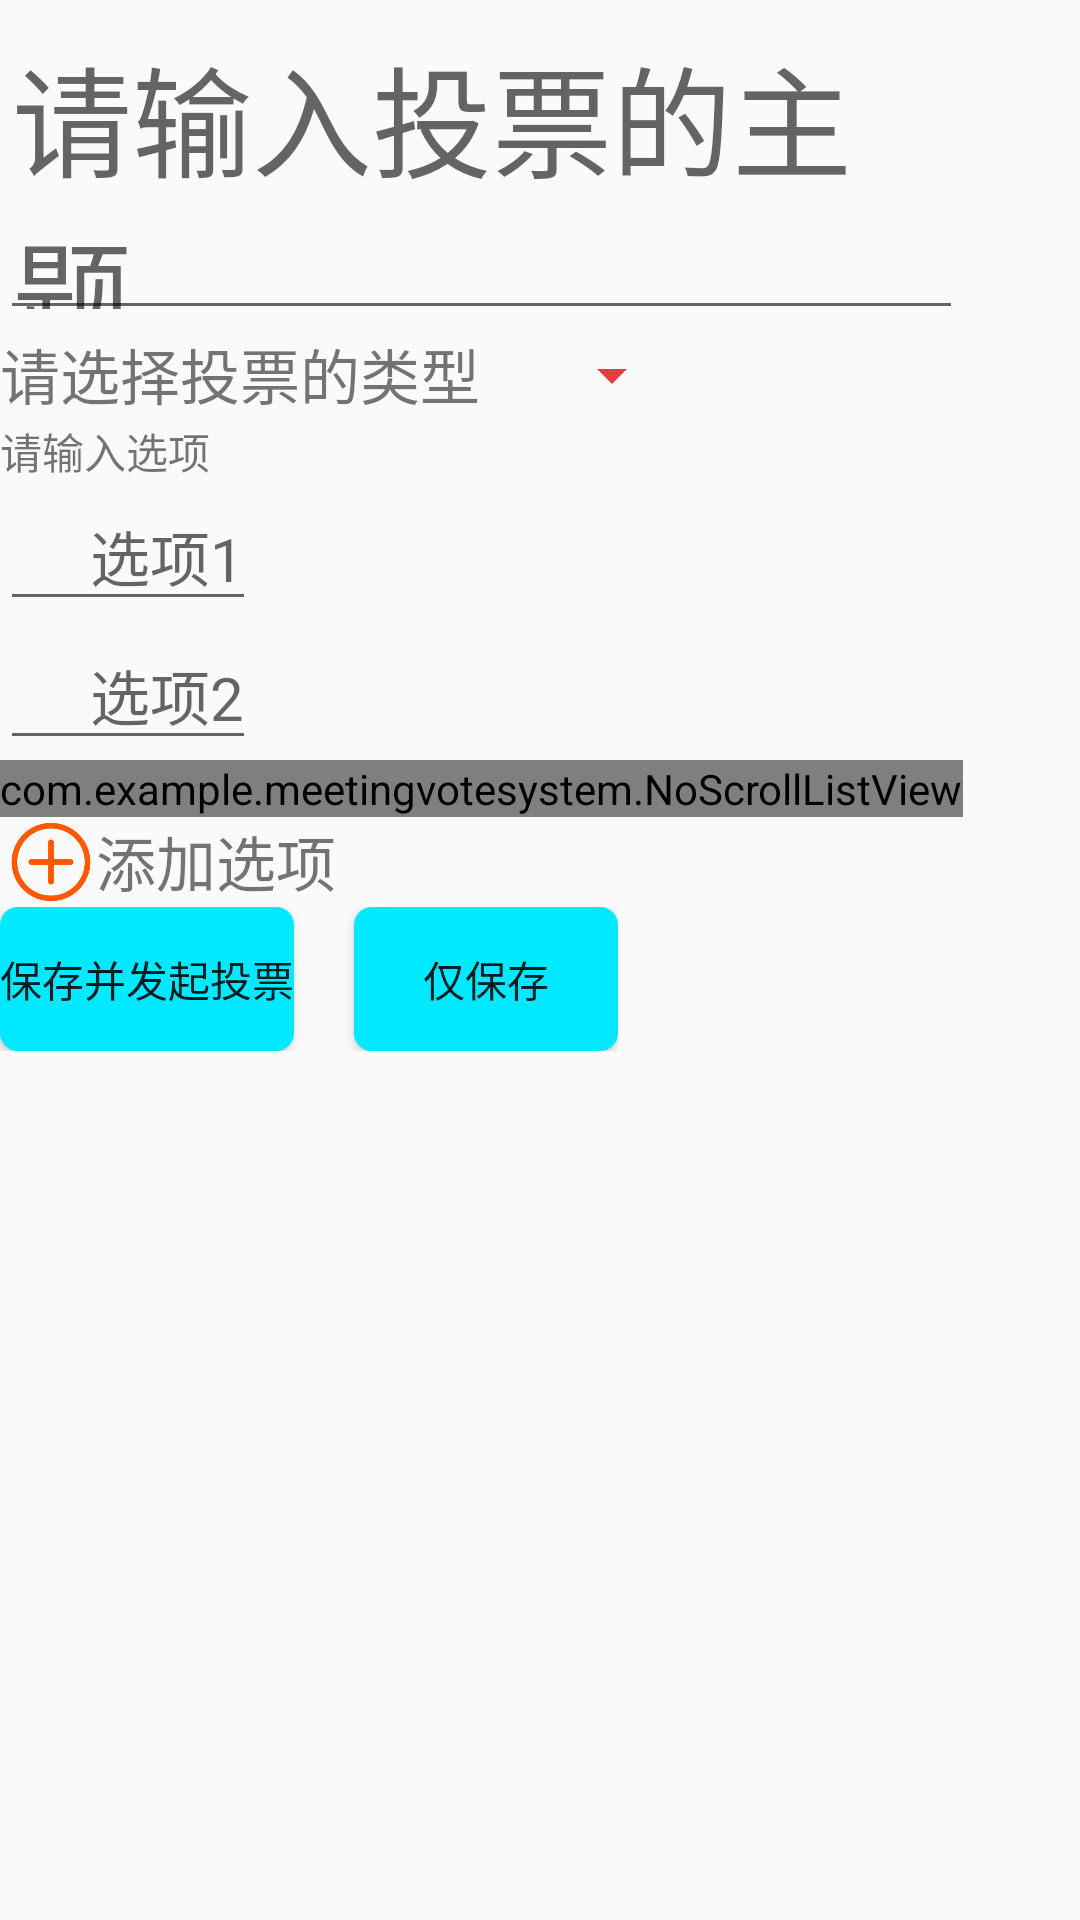

Produce the Android XML layout that renders to this screen, including the resource entries it uses.
<!-- AndroidManifest.xml: activity theme AppTheme -->
<!-- res/layout/activity_set_vote.xml -->
<?xml version="1.0" encoding="utf-8"?>
<RelativeLayout xmlns:android="http://schemas.android.com/apk/res/android"
    android:layout_width="match_parent"
    android:layout_height="match_parent"
    >
<ScrollView

    android:layout_width="wrap_content"
    android:layout_height="wrap_content">
    <LinearLayout

        android:layout_width="wrap_content"
        android:layout_height="wrap_content"
        android:orientation="vertical">

        <EditText
            android:id="@+id/set_edt1"
            android:layout_width="match_parent"
            android:layout_height="110dp"
            android:textSize="40sp"
            android:hint="@string/sethint"
            />
        <LinearLayout
            android:layout_width="wrap_content"
            android:layout_height="wrap_content"
            android:orientation="horizontal">
            <TextView
                android:layout_width="match_parent"
                android:layout_height="wrap_content"
                android:textSize="20sp"
                android:text="@string/settv1"/>
            <Spinner
                android:layout_marginLeft="20dp"
                android:id="@+id/spinner1"
                android:layout_width="wrap_content"
                android:layout_height="30dp"
                android:theme="@style/SpinnerStyle"/>
        </LinearLayout>

        <TextView
            android:layout_width="match_parent"
            android:layout_height="wrap_content"
            android:text="@string/inputchoose"/>
        <EditText
            android:id="@+id/edit_1"
            android:paddingLeft="30dp"
            android:layout_width="wrap_content"
            android:layout_height="wrap_content"
            android:hint="@string/choose1"
            android:textSize="20sp"/>
        <EditText
            android:id="@+id/edit_2"
            android:paddingLeft="30dp"
            android:layout_width="wrap_content"
            android:layout_height="wrap_content"
            android:hint="@string/choose2"
            android:textSize="20sp"/>
        <com.example.meetingvotesystem.NoScrollListView
            android:id="@+id/listview1"
            android:layout_width="wrap_content"
            android:layout_height="wrap_content">

        </com.example.meetingvotesystem.NoScrollListView>
        <LinearLayout
            android:layout_width="wrap_content"
            android:layout_height="wrap_content"
            android:orientation="horizontal">
            <ImageView
                android:id="@+id/img_add"
                android:layout_width="30dp"
                android:layout_height="30dp"
                android:src="@drawable/add"
                android:layout_marginLeft="2dp"/>
            <TextView
                android:layout_width="wrap_content"
                android:layout_height="wrap_content"
                android:textSize="20sp"
                android:text="添加选项"/>
        </LinearLayout>
        <LinearLayout
            android:layout_width="wrap_content"
            android:layout_height="wrap_content"
            android:orientation="horizontal">
            <Button
                android:id="@+id/queren"
                android:layout_width="wrap_content"
                android:layout_height="wrap_content"
                android:text="保存并发起投票"
                android:background="@drawable/buttontype"/>
            <Button
                android:id="@+id/quxiao"
                android:layout_width="wrap_content"
                android:layout_height="wrap_content"
                android:text="仅保存"
                android:layout_marginLeft="20dp"
                android:background="@drawable/buttontype"/>

        </LinearLayout>

    </LinearLayout>

</ScrollView>

</RelativeLayout>
<!-- resources referenced by this layout -->
<resources>
  <!-- drawable add: png bitmap (drawable-v24, 7981 bytes) -->
  <!-- drawable buttontype (drawable) -->
  <?xml version="1.0" encoding="utf-8"?>
  <selector xmlns:android="http://schemas.android.com/apk/res/android">
      <item android:state_pressed="false">
          
          <shape android:useLevel="false">
  
              <corners android:radius="6dp"/>
  
              <solid android:color="#00E9FF"/>
  
          </shape>
  
      </item>
  
      <item android:state_pressed="true">
          
          <shape android:useLevel="false">
  
              <corners android:radius="6dp"/>
  
              <solid android:color="#03BD9F" />
  
  
          </shape>
  
      </item>
  
  
  </selector>
  <string name="choose1">选项1</string>
  <string name="choose2">选项2</string>
  <string name="inputchoose">请输入选项</string>
  <string name="sethint">请输入投票的主题</string>
  <string name="settv1">请选择投票的类型</string>
  <style name="SpinnerStyle">
          <item name="colorAccent">#888888</item>
          <item name="colorControlNormal">#DDE02121</item> 
      </style>
  <style name="AppTheme" parent="Theme.AppCompat.Light.DarkActionBar">
          
          <item name="colorPrimary">#03A9F4</item>
          <item name="colorPrimaryDark">@color/colorPrimaryDark</item>
          <item name="colorAccent">@color/colorAccent</item>
      </style>
  <!-- not gathered from this repository: default colours our renderer supplied (Android Studio template values) -->
  <color name="colorPrimaryDark">#FF3700B3</color>
  <color name="colorAccent">#FF03DAC5</color>
</resources>
